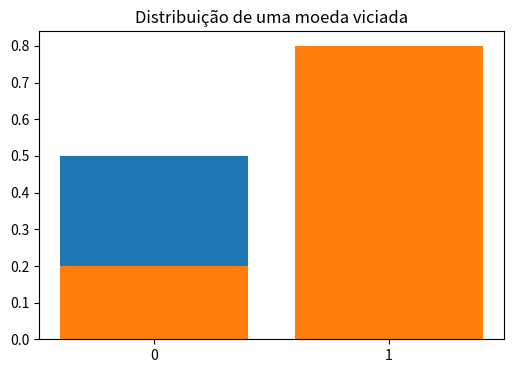
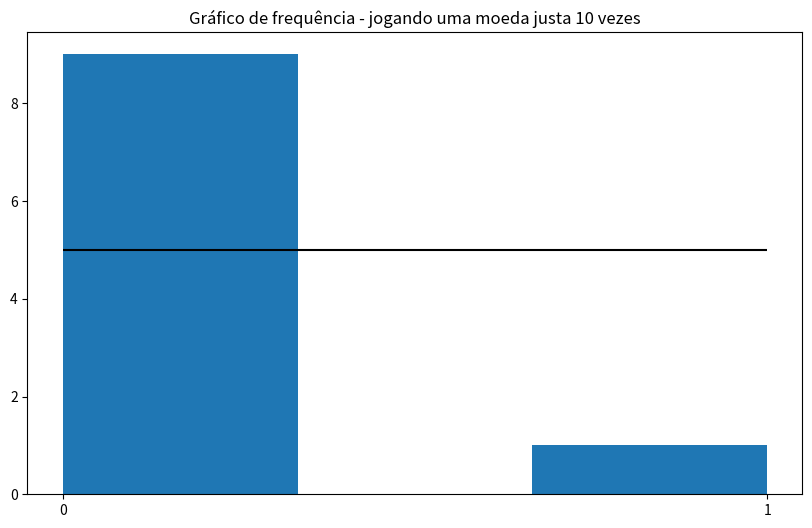
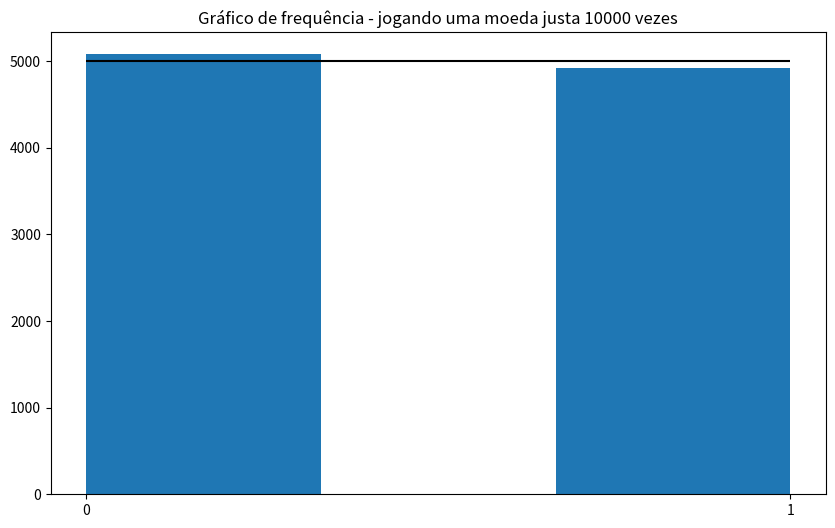
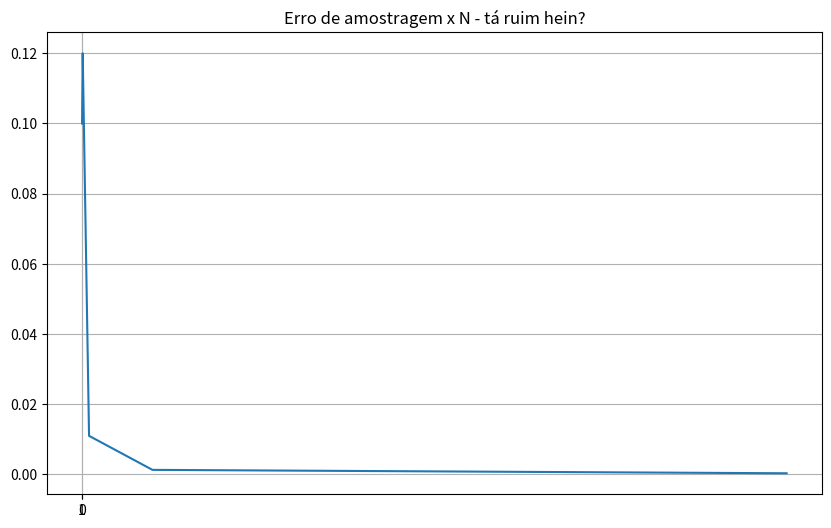
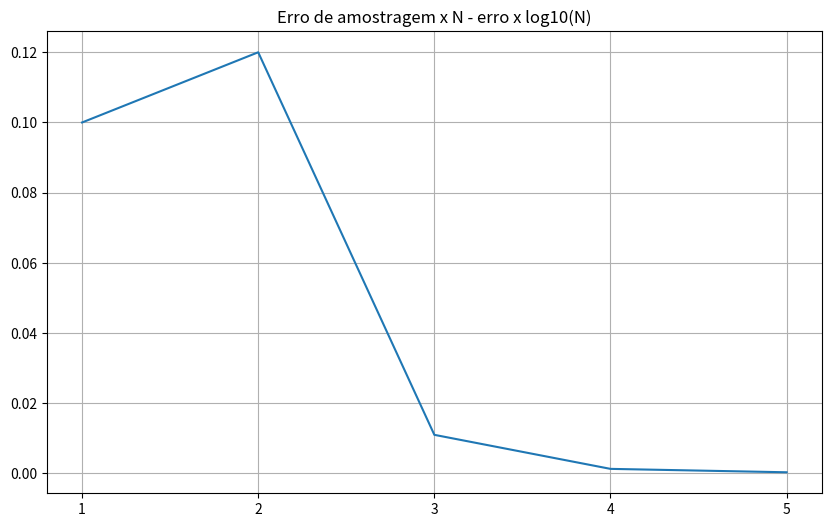
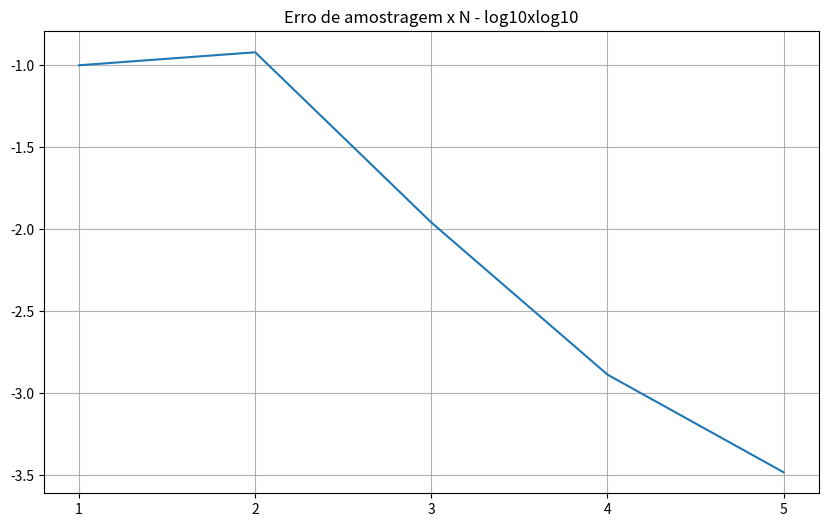
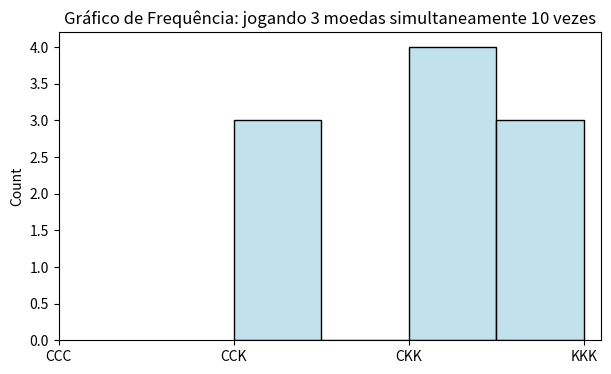
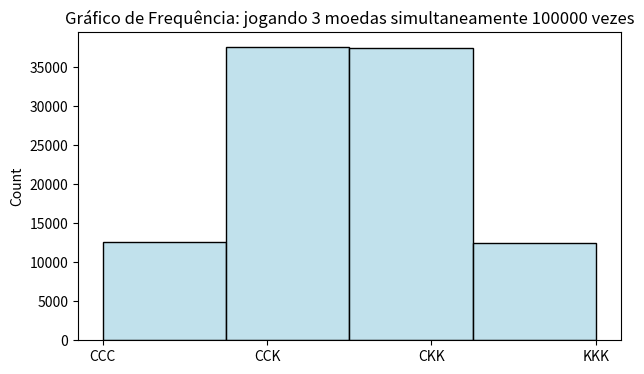
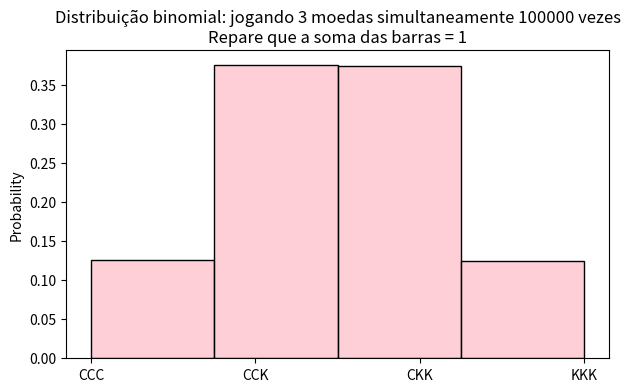
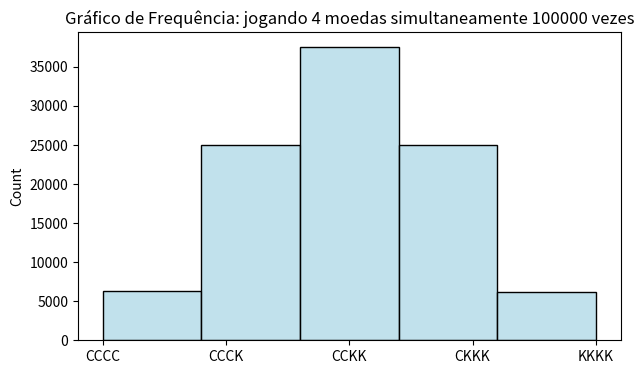
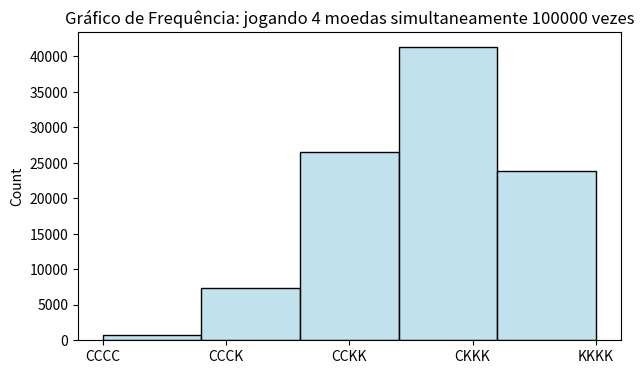
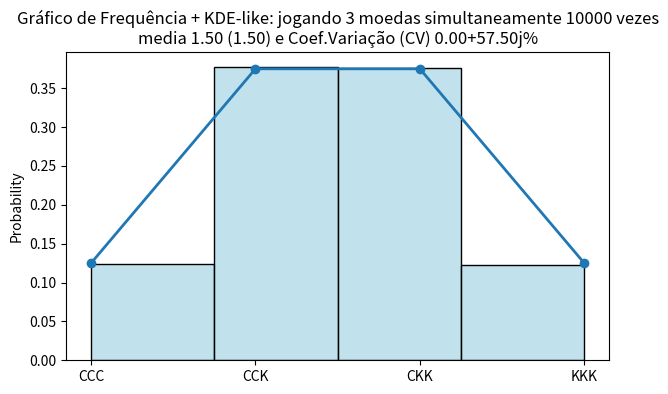
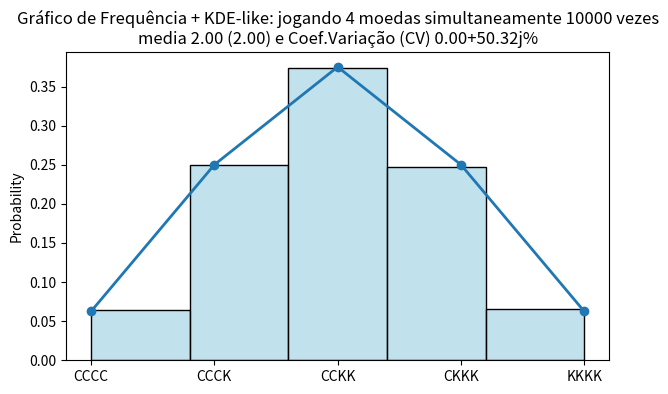
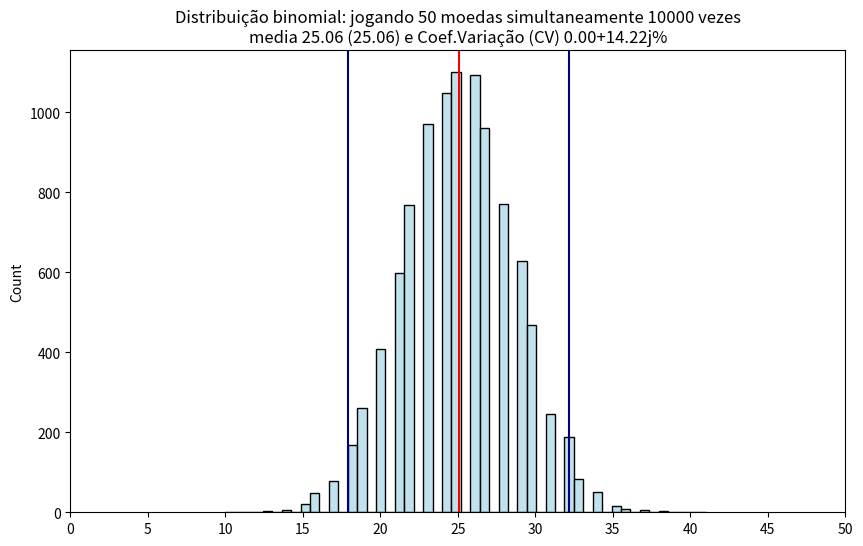
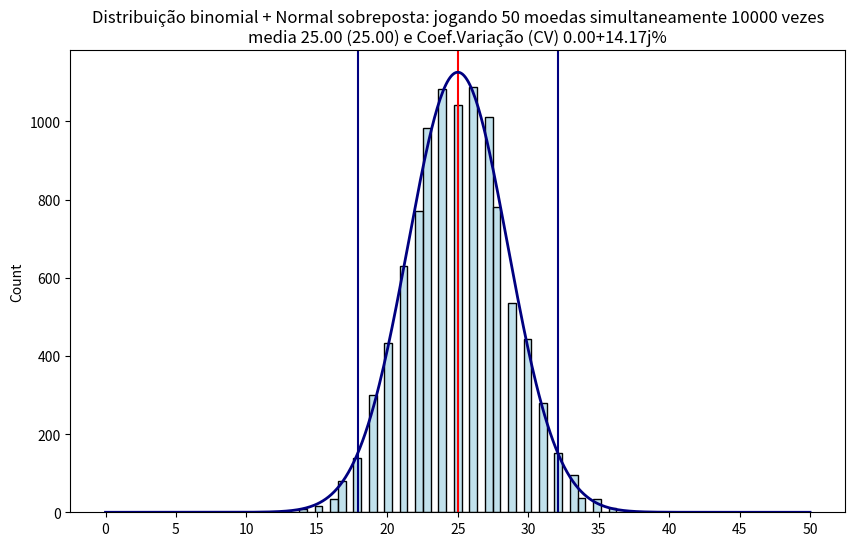

Reproduce these figures in Python, in order.






import os, sys, math
import numpy as np
import pandas as pd
import seaborn as sns
from scipy import stats
from scipy.stats import norm
from statistics import mode

import seaborn as sns

import matplotlib.pyplot as plt # matplotlib e seu alias plt
# import matplotlib as mpl
# %matplotlib inline

pCara = 0.5
pCoroa = 1-pCara

x = [pCara, pCoroa]

fig = plt.figure(figsize=(6,4))
plt.bar([0,1], [pCara, pCoroa])
plt.xticks([0,1])
# plt.xlabel(['cara', 'coroa'])
plt.title("Probalidade de ser cara ou coroa numa moeda justa (distribuição)");

pCara = 0.2
pCoroa = 1-pCara

x = [pCara, pCoroa]

plt.bar([0,1], [pCara, pCoroa])
plt.xticks([0, 1])

if pCara == .5:
    stri = "Distribuição de uma moeda não viciada"
else:
    stri = "Distribuição de uma moeda viciada"

plt.title(stri);

# 0, 2 --> sampling (amostragem) 0 e 1
np.random.randint(0, 2, size=5)

N = 10
eventos = 2

dados = np.random.randint(0, eventos, size=N)
fig = plt.figure(figsize=(10,6))
ret = plt.hist(dados, bins=eventos+1)
plt.hlines(N/eventos, 0, eventos-1, color='black')
plt.title(f"Gráfico de frequência - jogando uma moeda justa {N} vezes")
# plt.grid()
plt.xticks([0,1]);

N = 10000
eventos = 2

dados = np.random.randint(0, eventos, size=N)
fig = plt.figure(figsize=(10,6))
ret = plt.hist(dados, bins=eventos+1)
plt.hlines(N/eventos, 0, eventos-1, color='black')
plt.title(f"Gráfico de frequência - jogando uma moeda justa {N} vezes")
# plt.grid()
plt.xticks([0,1]);

erro = np.mean(dados)-0.5
erro

erro = np.abs(np.mean(dados)-0.5)
erro

f"Erro após {N} simulações é de {100*abs(erro):.2f}%"









# de control enter até os numeros aparecerem diminuindo sistematicamente
# lembre que a simulação é estocástica: você pode um dia ganhar na loterial -> mas é raro
N_list = [10, 100, 1000, 10000, 100000]
lista = []

for N in N_list:
    dados = np.random.randint(0, eventos, size=N)
    erro = np.abs(np.mean(dados)-0.5)
    lista.append(erro)
    stri = f"Erro após {N:6} simulações é de {100*erro:.2f}%"
    print(stri)



fig = plt.figure(figsize=(10,6))
plt.plot(N_list, lista)
plt.title(f"Erro de amostragem x N - tá ruim hein?")
plt.grid()
plt.xticks([0,1]);





n_log = np.log10(N_list)
n_log

fig = plt.figure(figsize=(10,6))
plt.plot(n_log, lista)
plt.title(f"Erro de amostragem x N - erro x log10(N)")
plt.grid()
plt.xticks(n_log);

erro_log = np.log10(lista)
erro_log

fig = plt.figure(figsize=(10,6))
plt.plot(n_log, erro_log)
plt.title(f"Erro de amostragem x N - log10xlog10")
plt.grid()
plt.xticks(n_log);



n = 1    # uma moeda - n = numero de jogadas simultâneas
p = 0.5  # dado não viciado p(cara) = p(coroa) = .5
N = 1    # vamos jogar somente uma vez


# dê CTRL-enter várias vezes
# maquina rândomica do "numpy"
jogo = np.random.binomial(n, p, N)
int(jogo[0])

n = 1    # uma moeda - n = numero de jogadas simultâneas
p = 0.5  # dado não viciado p(cara) = p(coroa) = .5
N = 10   # vamos jogar 10 vezes

jogo = np.random.binomial(n, p, N)
jogo, len(jogo)

jogo = np.random.binomial(n, p, N)

mu  = np.mean(jogo)
med = np.median(jogo)
# sample standard deviation - desvio padrão amostral
SSD = np.std(jogo)
# coeficiente de variação
VC = SSD/mu

#-- media = valor esperado
#-- moeda justa: 50% cara, 50% coroa
f"N={N}, media={mu:.3f} ({SSD:.3f}), mediana={med:.3f} e CV={VC:.3f}"

N=50
jogo = np.random.binomial(n, p, N)

mu  = np.mean(jogo)
med = np.median(jogo)
# sample standard deviation - desvio padrão amostral
SSD = np.std(jogo)
# coeficiente de variação
VC = SSD/mu

#-- media = valor esperado
#-- moeda justa: 50% cara, 50% coroa
f"N={N}, media={mu:.3f} ({SSD:.3f}), mediana={med:.3f} e CV={VC:.3f}"





n  = 3    # quantas vezes posso acertar (total de moedas - acertar CCC, errar KKK)
p  = 0.5  # dado não viciado p(cara) = p(coroa) = .5
N  = 10    # quantas vezes

jogo = np.random.binomial(n, p, N)

jogo

def o_que_deu(x):
    if x==0:
        ret = 'CCC' # 3 caras
    elif x==1:
        ret = 'CCK' # 2 caras e 1 coroa
    elif x==2:
        ret = 'CKK' # 1 cara e 2 coroas
    else:
        ret = 'KKK' # 0 caras e 3 coroas

    return ret

jogo

for i, x in enumerate(jogo):
    moedas = o_que_deu(x)
    print(f"Jogada {i+1} deu {x} = {moedas}")



n  = 3    # quantas vezes posso acertar (total de moedas - acertar CCC, errar KKK)
p  = 0.5  # dado não viciado p(cara) = p(coroa) = .5
N  = 10   # quantas vezes

jogo = np.random.binomial(n, p, N)

title = f"Gráfico de Frequência: jogando {n} moedas simultaneamente {N} vezes"

fig = plt.figure(figsize=(7,4))

ax = sns.histplot(jogo, bins=n+1,  color="lightblue")

ax.set_title(title)
ax.set_xticks([0, 1, 2, 3])
ax.set_xticklabels(["CCC", "CCK", "CKK", "KKK"]);

jogo

n  = 3      # quantas vezes posso acertar (total de moedas - acertar CCC, errar KKK)
p  = 0.5    # dado não viciado p(cara) = p(coroa) = .5
N = 100000  # quantas vezes

jogo = np.random.binomial(n, p, N)

title = f"Gráfico de Frequência: jogando {n} moedas simultaneamente {N} vezes"

fig = plt.figure(figsize=(7,4))

ax = sns.histplot(jogo, bins=n+1, color="lightblue")

ax.set_title(title)
ax.set_xticks([0, 1, 2, 3])
ax.set_xticklabels(["CCC", "CCK", "CKK", "KKK"]);

len(jogo)

title = f"Distribuição binomial: jogando {n} moedas simultaneamente {N} vezes\nRepare que a soma das barras = 1"

fig = plt.figure(figsize=(7,4))

# distribuição = stat="probability"
ax = sns.histplot(jogo, bins=n+1,  stat="probability", color="pink")

ax.set_title(title)
ax.set_xticks(np.arange(n+1))
ax.set_xticklabels(["CCC", "CCK", "CKK", "KKK"]);





n  = 4      # quantas vezes posso acertar (total de moedas - acertar CCCC, errar KKKK)
p  = 0.5    # dado não viciado p(cara) = p(coroa) = .5
N = 100000  # quantas vezes

jogo = np.random.binomial(n, p, N)

title = f"Gráfico de Frequência: jogando {n} moedas simultaneamente {N} vezes"

fig = plt.figure(figsize=(7,4))

ax = sns.histplot(jogo, bins=n+1,  color="lightblue")

ax.set_title(title)
ax.set_xticks(np.arange(n+1))
ax.set_xticklabels(["CCCC", "CCCK", "CCKK", "CKKK", "KKKK"]);



n  = 4      # quantas vezes posso acertar (total de moedas - acertar CCCC, errar KKKK)
p  = 0.7   # dado viciado p(cara)=(1-p)  - p(coroa) = .7
N = 100000  # quantas vezes

jogo = np.random.binomial(n, p, N)

title = f"Gráfico de Frequência: jogando {n} moedas simultaneamente {N} vezes"

fig = plt.figure(figsize=(7,4))

ax = sns.histplot(jogo, bins=n+1,  color="lightblue")

ax.set_title(title)
ax.set_xticks(np.arange(n+1))
ax.set_xticklabels(["CCCC", "CCCK", "CCKK", "CKKK", "KKKK"]);



from scipy.stats import binom

n = 3    # quatro moedas - n = numero de jogadas simultâneas
p = 0.5  # moedas não viciadas p(cara) = p(coroa) = .5
N = 10000
jogo = np.random.binomial(n, p, N)

mu  = np.mean(jogo)
SSD = np.std(jogo)
VC = SSD/mu

title = f"Gráfico de Frequência + KDE-like: jogando {n} moedas simultaneamente {N} vezes"
title += f"\nmedia {mu:.2f} ({mu:.2f}) e Coef.Variação (CV) {VC*100j:.2f}%"

fig = plt.figure(figsize=(7,4))

ax = sns.histplot(jogo, bins=n+1,  stat="probability", color="lightblue")

x = np.arange(0, n+1)
pmf = binom.pmf(x, n, p)
ax.plot(x, pmf, marker="o", linewidth=2)

ax.set_title(title)
ax.set_xticks(np.arange(n+1))
ax.set_xticklabels(["CCC", "CCK", "CKK", "KKK"]);



n = 4    # quatro moedas - n = numero de jogadas simultâneas
p = 0.5  # dado não viciado p(cara) = p(coroa) = .5
N = 10000
jogo = np.random.binomial(n, p, N)

mu  = np.mean(jogo)
SSD = np.std(jogo)
VC = SSD/mu

title = f"Gráfico de Frequência + KDE-like: jogando {n} moedas simultaneamente {N} vezes"
title += f"\nmedia {mu:.2f} ({mu:.2f}) e Coef.Variação (CV) {VC*100j:.2f}%"

fig = plt.figure(figsize=(7,4))

ax = sns.histplot(jogo, bins=n+1, stat='probability', color="lightblue")

x = np.arange(0, n+1)
pmf = binom.pmf(x, n, p)
ax.plot(x, pmf, marker="o", linewidth=2)


ax.set_title(title)
ax.set_xticks(np.arange(n+1))
ax.set_xticklabels(["CCCC", "CCCK", "CCKK", "CKKK", "KKKK"]);



from scipy.stats import norm

n = 50   # genes / alelos
p = 0.5  # gene on/off p=0.5
N = 10000
jogo = np.random.binomial(n, p, N)

mu  = np.mean(jogo)
SSD = np.std(jogo)
VC = SSD/mu

title = f"Distribuição binomial: jogando {n} moedas simultaneamente {N} vezes"
title += f"\nmedia {mu:.2f} ({mu:.2f}) e Coef.Variação (CV) {VC*100j:.2f}%"

fig = plt.figure(figsize=(10,6))

ax = sns.histplot(jogo, bins=n+1, stat="count", color="lightblue")

plt.axvline(mu, color='red')
plt.axvline(mu+2*SSD, color='navy')
plt.axvline(mu-2*SSD, color='navy')

ax.set_title(title)
ax.set_xticks(np.arange(0, n+1, step=5));

from scipy.stats import norm

n = 50   # genes / alelos
p = 0.5  # gene on/off p=0.5
N = 10000
jogo = np.random.binomial(n, p, N)

mu  = np.mean(jogo)
SSD = np.std(jogo)
VC = SSD/mu

title = f"Distribuição binomial + Normal sobreposta: jogando {n} moedas simultaneamente {N} vezes"
title += f"\nmedia {mu:.2f} ({mu:.2f}) e Coef.Variação (CV) {VC*100j:.2f}%"

fig = plt.figure(figsize=(10,6))

ax = sns.histplot(jogo, bins=n+1, stat="count", color="lightblue")
ax.set_title(title)
ax.set_xticks(np.arange(0, n+1, step=5));

plt.axvline(mu, color='red')
plt.axvline(mu+2*SSD, color='navy')
plt.axvline(mu-2*SSD, color='navy')

#----------- sobrepondo uma distribuição normal -------------
x = np.linspace(0, n, 500)

# normal pdf scaled to counts
normal_pdf = norm.pdf(x, mu, SSD) * N * 1  # bin width = 1

ax.plot(x, normal_pdf, color="navy", linewidth=2, label="Normal approximation")


